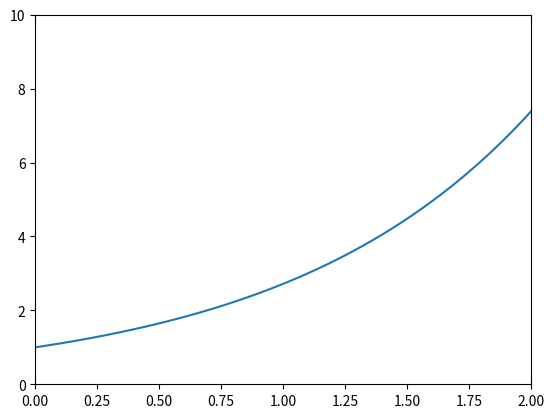

Here is the Python script that generated this plot:
import numpy as np
import matplotlib.pyplot as plt


#
# Integrand function
#

def f(x):
    return np.exp(x)


#
# Main script
#

x_min = 0.0
x_max = 2.0

eps = 1.0e-8


# Compute T_1
x_vals = np.array([x_min, x_max])
h = x_vals[1] - x_vals[0]
T_1 = 0.5 * h * np.sum(f(x_vals))

# Compute T_2
x_vals = np.linspace(x_min, x_max, 3)
h = x_vals[1] - x_vals[0]
x_vals_new = x_vals[1:-1:2]
T_2 = 0.5 * T_1 + h * np.sum(f(x_vals_new))

# Relative difference
rel_diff = np.abs((T_2 - T_1) / T_1)
print(f"rel_diff: {rel_diff:.10e}")

# Run while loop
j = 2
T_j = T_2
while rel_diff > eps:

    # Compute T_{j+1}
    x_vals = np.linspace(x_min, x_max, 2*j + 1)
    h = x_vals[1] - x_vals[0]
    x_vals_new = x_vals[1:-1:2]
    T_jp1 = 0.5 * T_j + h * np.sum(f(x_vals_new))

    # Relative difference
    rel_diff = np.abs((T_jp1 - T_j) / T_j)

    # Some output
    print()
    print(f"j:        {j}")
    print(f"T_jp1:    {T_jp1:.10e}")
    print(f"T_j:      {T_j:.10e}")
    print(f"rel_diff: {rel_diff:.10e}")

    # Update variables for next iteration
    j += 1
    T_j = T_jp1


# We're done
print()
print("Done!")
print()
print(f"Numerical:  {T_j:.10e}")

ana = np.exp(x_max) - np.exp(x_min)
print(f"Analytical: {ana:.10e}")
print()


x_vals_plot = np.linspace(x_min, x_max, 101)
f_vals = f(x_vals_plot)

plt.plot(x_vals_plot, f_vals)
plt.xlim([x_min, x_max])
plt.ylim([0.0, 10.0])
plt.show()

